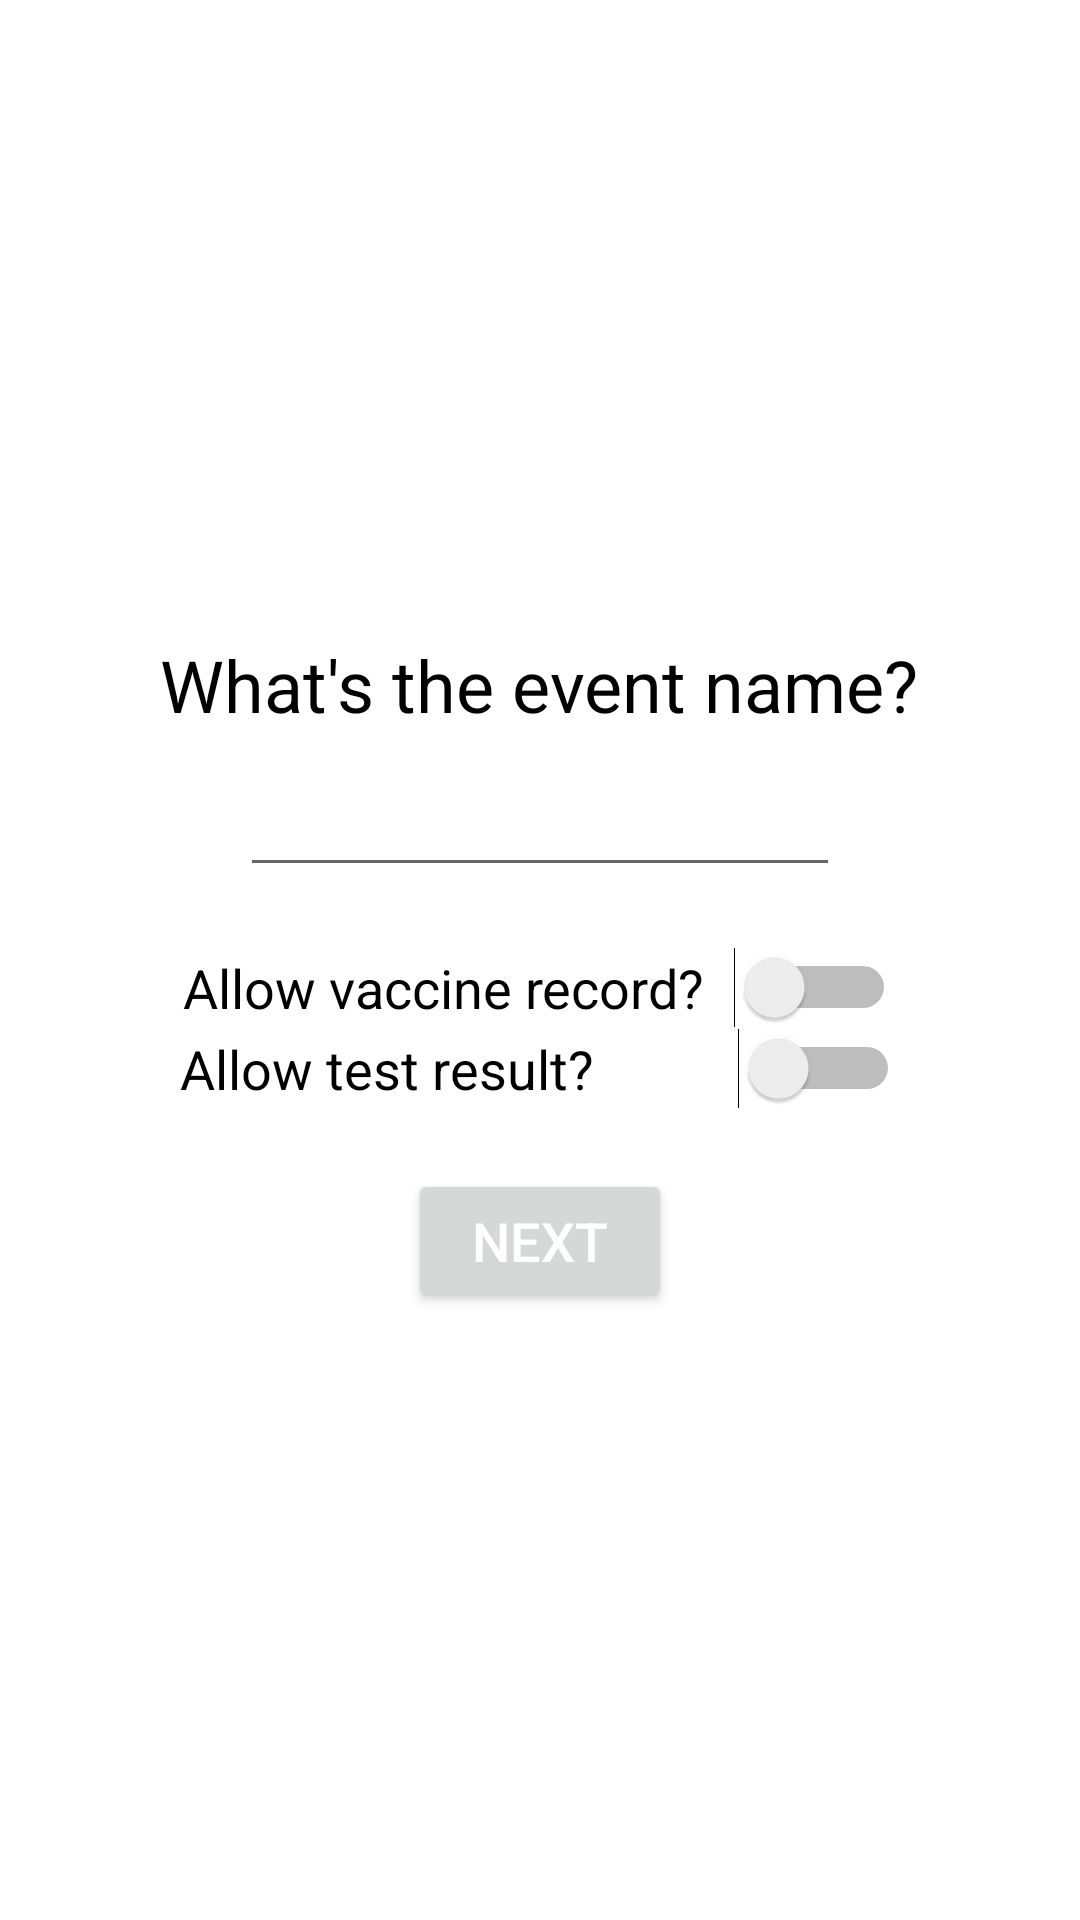

Reconstruct the res/layout file that produces this screen, plus the resources it refers to.
<!-- AndroidManifest.xml: application theme Theme.PandemicPass -->
<!-- res/layout/activity_host_event_one.xml -->
<?xml version="1.0" encoding="utf-8"?>
<LinearLayout xmlns:android="http://schemas.android.com/apk/res/android"
    android:layout_width="match_parent"
    android:layout_height="match_parent"
    android:orientation="vertical"
    android:gravity="center">
    <ImageView
        android:layout_width="wrap_content"
        android:layout_height="wrap_content"
        android:layout_gravity="center"
        android:paddingBottom="10dp"
        android:src="@drawable/writing"
        >
    </ImageView>
    <TextView
        android:layout_width="wrap_content"
        android:layout_height="wrap_content"
        android:text="What's the event name?"
        android:textSize="24sp"
        android:textColor="@color/black"
        android:layout_marginBottom="10dp"/>

    <EditText
        android:id="@+id/eventName"
        android:textSize="18sp"
        android:layout_width="wrap_content"
        android:layout_height="wrap_content"
        android:minWidth="200dp"
        android:layout_marginBottom="20dp"
        android:gravity="center"/>


    <LinearLayout
        android:layout_width="match_parent"
        android:layout_height="wrap_content"
        android:orientation="horizontal"
        android:gravity="center">

        <TextView
            android:layout_width="wrap_content"
            android:layout_height="wrap_content"
            android:text="Allow vaccine record?"
            android:textSize="18sp"
            android:textColor="@color/black"
            android:layout_marginRight="10dp"/>

        <Switch
            android:id="@+id/vaxSwitch"
            android:layout_width="wrap_content"
            android:layout_height="wrap_content"
            />
    </LinearLayout>

    <LinearLayout
        android:layout_width="match_parent"
        android:layout_height="wrap_content"
        android:orientation="horizontal"
        android:gravity="center"
        android:layout_marginBottom="20dp">

        <TextView
            android:layout_width="wrap_content"
            android:layout_height="wrap_content"
            android:text="Allow test result?"
            android:textSize="18sp"
            android:textColor="@color/black"
            android:layout_marginRight="48dp"/>

        <Switch
            android:id="@+id/testSwitch"
            android:layout_width="wrap_content"
            android:layout_height="wrap_content"
            />
    </LinearLayout>

    <Button
        android:id="@+id/hostEventOneNextButton"
        android:layout_width="wrap_content"
        android:layout_height="wrap_content"
        android:text="Next"
        android:textColor="@color/white"
        android:textSize="18sp" />


</LinearLayout>
<!-- resources referenced by this layout -->
<resources>
  <color name="black">#FF000000</color>
  <color name="white">#FFFFFFFF</color>
  <style name="Theme.PandemicPass" parent="Theme.MaterialComponents.DayNight.NoActionBar">
          
          <item name="colorPrimary">@color/app_blue</item>
          <item name="colorPrimaryVariant">@color/app_blue</item>
          <item name="colorOnPrimary">@color/app_blue</item>
          
          <item name="colorSecondary">@color/teal_200</item>
          <item name="colorSecondaryVariant">@color/teal_700</item>
          <item name="colorOnSecondary">@color/black</item>
          
          <item name="android:statusBarColor" tools:targetApi="l">?attr/colorPrimaryVariant</item>
          
      </style>
  <color name="app_blue">#FF0045cc</color>
  <color name="teal_200">#FF03DAC5</color>
  <color name="teal_700">#FF018786</color>
</resources>
